Image classification data set "hsv_dataset" (mizanulridhoaohana/klasifikasi_buah on GitHub). Class labels (3): manggis, pisang, rambutan.

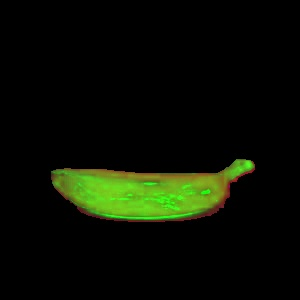
Label: pisang

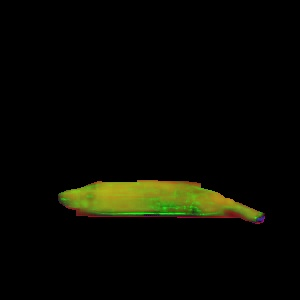
Label: pisang

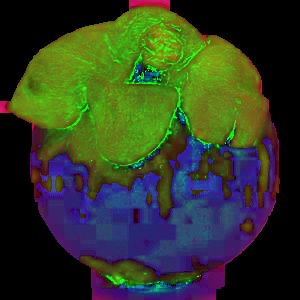
Label: manggis

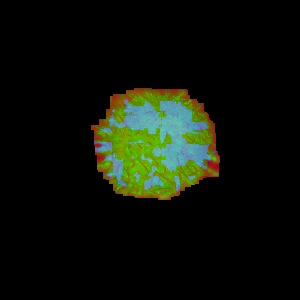
Label: rambutan

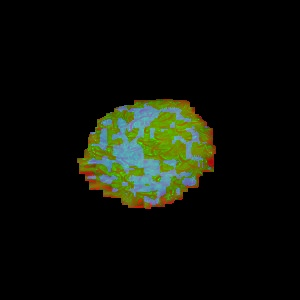
Label: rambutan

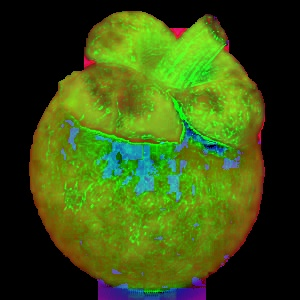
Label: manggis
